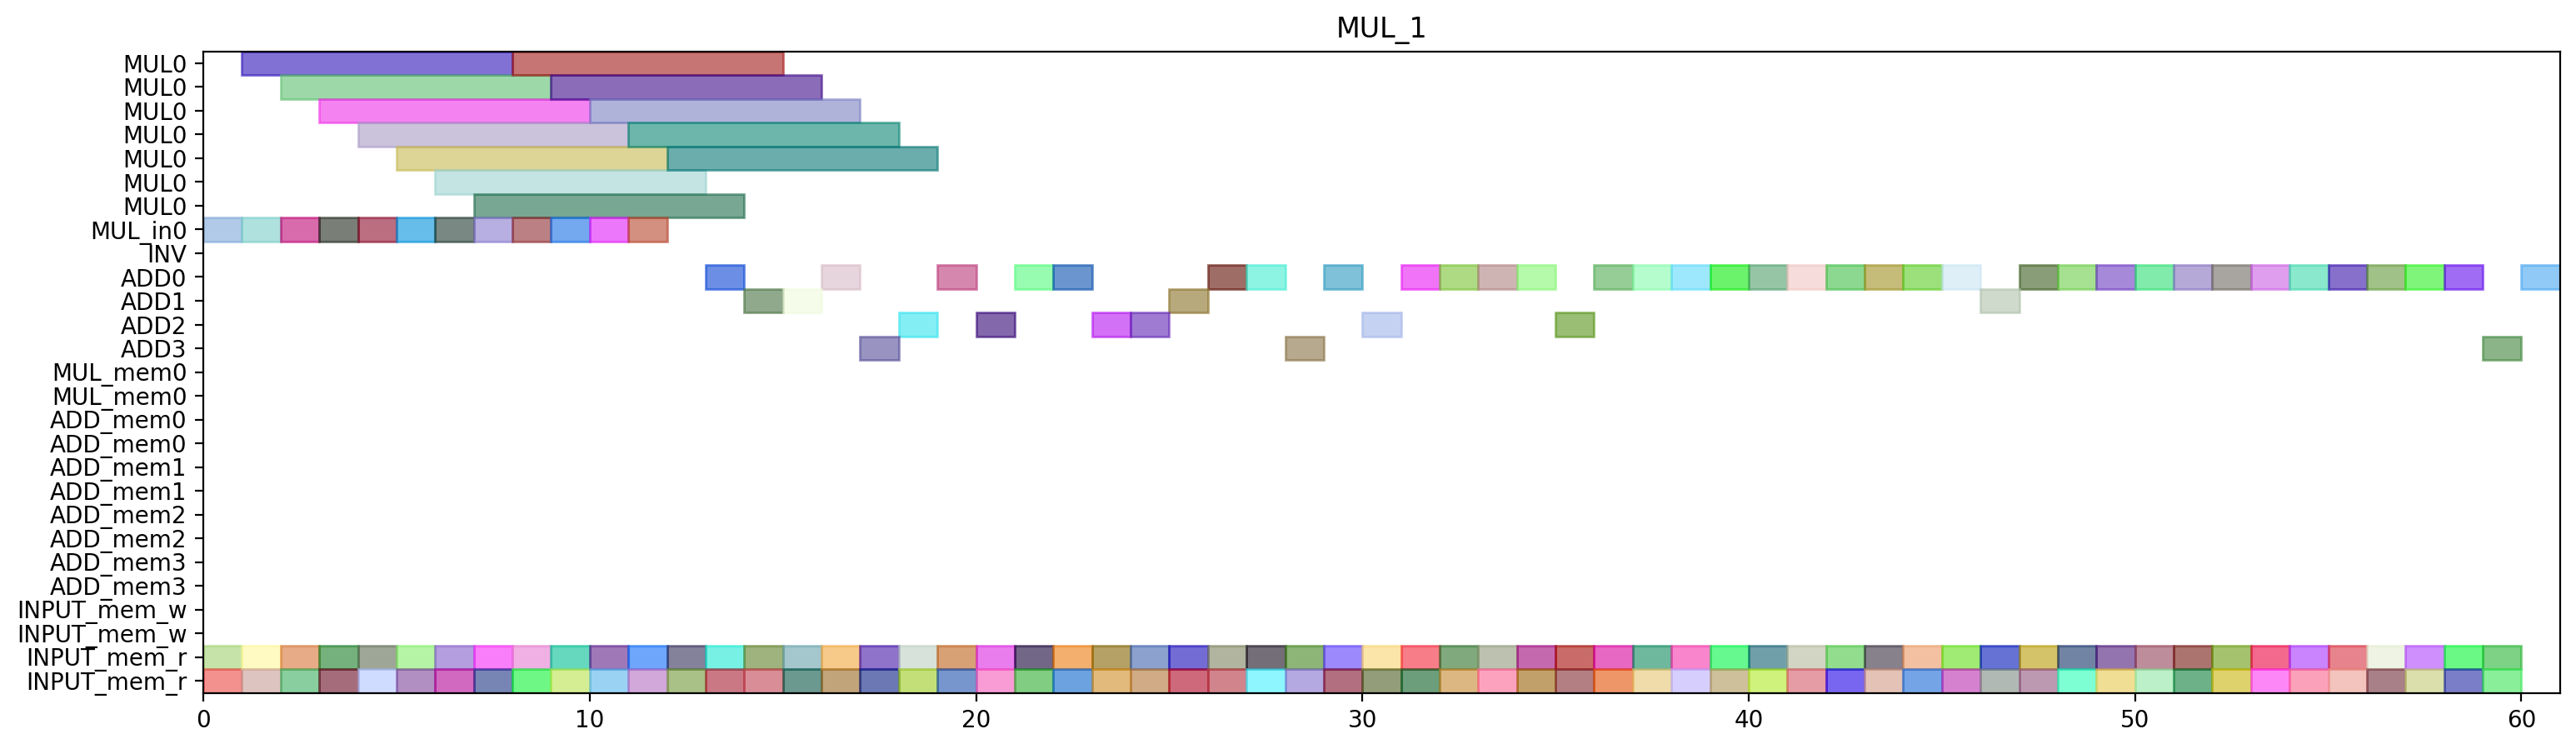

The script that drew this image:
from pyschedule import Scenario, solvers, plotters, alt


def solve():
	horizon = 121
	S = Scenario("MUL_1", horizon=horizon)

	# resource
	MUL = S.Resources('MUL', num=1, size=7)
	MUL_in = S.Resources('MUL_in', num=1)
	INV = S.Resource('INV')
	ADD = S.Resources('ADD', num=4, periods=range(1, horizon))
	MUL_mem = S.Resources('MUL_mem', num=1, size=2)
	ADD_mem = S.Resources('ADD_mem', num=4, size=2)
	INPUT_mem_w = S.Resource('INPUT_mem_w', size=2)
	INPUT_mem_r = S.Resource('INPUT_mem_r', size=2)

	# result of previous scheduling
	c_t2_t1_t1_in = S.Task('c_t2_t1_t1_in', length=1, delay_cost=1)
	S += c_t2_t1_t1_in >= 0
	c_t2_t1_t1_in += MUL_in[0]

	c_t2_t1_t1_mem0 = S.Task('c_t2_t1_t1_mem0', length=1, delay_cost=1)
	S += c_t2_t1_t1_mem0 >= 0
	c_t2_t1_t1_mem0 += INPUT_mem_r

	c_t2_t1_t1_mem1 = S.Task('c_t2_t1_t1_mem1', length=1, delay_cost=1)
	S += c_t2_t1_t1_mem1 >= 0
	c_t2_t1_t1_mem1 += INPUT_mem_r

	c_t1_t1_t0_in = S.Task('c_t1_t1_t0_in', length=1, delay_cost=1)
	S += c_t1_t1_t0_in >= 1
	c_t1_t1_t0_in += MUL_in[0]

	c_t1_t1_t0_mem0 = S.Task('c_t1_t1_t0_mem0', length=1, delay_cost=1)
	S += c_t1_t1_t0_mem0 >= 1
	c_t1_t1_t0_mem0 += INPUT_mem_r

	c_t1_t1_t0_mem1 = S.Task('c_t1_t1_t0_mem1', length=1, delay_cost=1)
	S += c_t1_t1_t0_mem1 >= 1
	c_t1_t1_t0_mem1 += INPUT_mem_r

	c_t2_t1_t1 = S.Task('c_t2_t1_t1', length=7, delay_cost=1)
	S += c_t2_t1_t1 >= 1
	c_t2_t1_t1 += MUL[0]

	c_t1_t0_t0_in = S.Task('c_t1_t0_t0_in', length=1, delay_cost=1)
	S += c_t1_t0_t0_in >= 2
	c_t1_t0_t0_in += MUL_in[0]

	c_t1_t0_t0_mem0 = S.Task('c_t1_t0_t0_mem0', length=1, delay_cost=1)
	S += c_t1_t0_t0_mem0 >= 2
	c_t1_t0_t0_mem0 += INPUT_mem_r

	c_t1_t0_t0_mem1 = S.Task('c_t1_t0_t0_mem1', length=1, delay_cost=1)
	S += c_t1_t0_t0_mem1 >= 2
	c_t1_t0_t0_mem1 += INPUT_mem_r

	c_t1_t1_t0 = S.Task('c_t1_t1_t0', length=7, delay_cost=1)
	S += c_t1_t1_t0 >= 2
	c_t1_t1_t0 += MUL[0]

	c_t0_t1_t1_in = S.Task('c_t0_t1_t1_in', length=1, delay_cost=1)
	S += c_t0_t1_t1_in >= 3
	c_t0_t1_t1_in += MUL_in[0]

	c_t0_t1_t1_mem0 = S.Task('c_t0_t1_t1_mem0', length=1, delay_cost=1)
	S += c_t0_t1_t1_mem0 >= 3
	c_t0_t1_t1_mem0 += INPUT_mem_r

	c_t0_t1_t1_mem1 = S.Task('c_t0_t1_t1_mem1', length=1, delay_cost=1)
	S += c_t0_t1_t1_mem1 >= 3
	c_t0_t1_t1_mem1 += INPUT_mem_r

	c_t1_t0_t0 = S.Task('c_t1_t0_t0', length=7, delay_cost=1)
	S += c_t1_t0_t0 >= 3
	c_t1_t0_t0 += MUL[0]

	c_t0_t0_t1_in = S.Task('c_t0_t0_t1_in', length=1, delay_cost=1)
	S += c_t0_t0_t1_in >= 4
	c_t0_t0_t1_in += MUL_in[0]

	c_t0_t0_t1_mem0 = S.Task('c_t0_t0_t1_mem0', length=1, delay_cost=1)
	S += c_t0_t0_t1_mem0 >= 4
	c_t0_t0_t1_mem0 += INPUT_mem_r

	c_t0_t0_t1_mem1 = S.Task('c_t0_t0_t1_mem1', length=1, delay_cost=1)
	S += c_t0_t0_t1_mem1 >= 4
	c_t0_t0_t1_mem1 += INPUT_mem_r

	c_t0_t1_t1 = S.Task('c_t0_t1_t1', length=7, delay_cost=1)
	S += c_t0_t1_t1 >= 4
	c_t0_t1_t1 += MUL[0]

	c_t0_t0_t1 = S.Task('c_t0_t0_t1', length=7, delay_cost=1)
	S += c_t0_t0_t1 >= 5
	c_t0_t0_t1 += MUL[0]

	c_t1_t0_t1_in = S.Task('c_t1_t0_t1_in', length=1, delay_cost=1)
	S += c_t1_t0_t1_in >= 5
	c_t1_t0_t1_in += MUL_in[0]

	c_t1_t0_t1_mem0 = S.Task('c_t1_t0_t1_mem0', length=1, delay_cost=1)
	S += c_t1_t0_t1_mem0 >= 5
	c_t1_t0_t1_mem0 += INPUT_mem_r

	c_t1_t0_t1_mem1 = S.Task('c_t1_t0_t1_mem1', length=1, delay_cost=1)
	S += c_t1_t0_t1_mem1 >= 5
	c_t1_t0_t1_mem1 += INPUT_mem_r

	c_t0_t1_t0_in = S.Task('c_t0_t1_t0_in', length=1, delay_cost=1)
	S += c_t0_t1_t0_in >= 6
	c_t0_t1_t0_in += MUL_in[0]

	c_t0_t1_t0_mem0 = S.Task('c_t0_t1_t0_mem0', length=1, delay_cost=1)
	S += c_t0_t1_t0_mem0 >= 6
	c_t0_t1_t0_mem0 += INPUT_mem_r

	c_t0_t1_t0_mem1 = S.Task('c_t0_t1_t0_mem1', length=1, delay_cost=1)
	S += c_t0_t1_t0_mem1 >= 6
	c_t0_t1_t0_mem1 += INPUT_mem_r

	c_t1_t0_t1 = S.Task('c_t1_t0_t1', length=7, delay_cost=1)
	S += c_t1_t0_t1 >= 6
	c_t1_t0_t1 += MUL[0]

	c_t0_t1_t0 = S.Task('c_t0_t1_t0', length=7, delay_cost=1)
	S += c_t0_t1_t0 >= 7
	c_t0_t1_t0 += MUL[0]

	c_t2_t0_t1_in = S.Task('c_t2_t0_t1_in', length=1, delay_cost=1)
	S += c_t2_t0_t1_in >= 7
	c_t2_t0_t1_in += MUL_in[0]

	c_t2_t0_t1_mem0 = S.Task('c_t2_t0_t1_mem0', length=1, delay_cost=1)
	S += c_t2_t0_t1_mem0 >= 7
	c_t2_t0_t1_mem0 += INPUT_mem_r

	c_t2_t0_t1_mem1 = S.Task('c_t2_t0_t1_mem1', length=1, delay_cost=1)
	S += c_t2_t0_t1_mem1 >= 7
	c_t2_t0_t1_mem1 += INPUT_mem_r

	c_t0_t0_t0_in = S.Task('c_t0_t0_t0_in', length=1, delay_cost=1)
	S += c_t0_t0_t0_in >= 8
	c_t0_t0_t0_in += MUL_in[0]

	c_t0_t0_t0_mem0 = S.Task('c_t0_t0_t0_mem0', length=1, delay_cost=1)
	S += c_t0_t0_t0_mem0 >= 8
	c_t0_t0_t0_mem0 += INPUT_mem_r

	c_t0_t0_t0_mem1 = S.Task('c_t0_t0_t0_mem1', length=1, delay_cost=1)
	S += c_t0_t0_t0_mem1 >= 8
	c_t0_t0_t0_mem1 += INPUT_mem_r

	c_t2_t0_t1 = S.Task('c_t2_t0_t1', length=7, delay_cost=1)
	S += c_t2_t0_t1 >= 8
	c_t2_t0_t1 += MUL[0]

	c_t0_t0_t0 = S.Task('c_t0_t0_t0', length=7, delay_cost=1)
	S += c_t0_t0_t0 >= 9
	c_t0_t0_t0 += MUL[0]

	c_t2_t1_t0_in = S.Task('c_t2_t1_t0_in', length=1, delay_cost=1)
	S += c_t2_t1_t0_in >= 9
	c_t2_t1_t0_in += MUL_in[0]

	c_t2_t1_t0_mem0 = S.Task('c_t2_t1_t0_mem0', length=1, delay_cost=1)
	S += c_t2_t1_t0_mem0 >= 9
	c_t2_t1_t0_mem0 += INPUT_mem_r

	c_t2_t1_t0_mem1 = S.Task('c_t2_t1_t0_mem1', length=1, delay_cost=1)
	S += c_t2_t1_t0_mem1 >= 9
	c_t2_t1_t0_mem1 += INPUT_mem_r

	c_t2_t0_t0_in = S.Task('c_t2_t0_t0_in', length=1, delay_cost=1)
	S += c_t2_t0_t0_in >= 10
	c_t2_t0_t0_in += MUL_in[0]

	c_t2_t0_t0_mem0 = S.Task('c_t2_t0_t0_mem0', length=1, delay_cost=1)
	S += c_t2_t0_t0_mem0 >= 10
	c_t2_t0_t0_mem0 += INPUT_mem_r

	c_t2_t0_t0_mem1 = S.Task('c_t2_t0_t0_mem1', length=1, delay_cost=1)
	S += c_t2_t0_t0_mem1 >= 10
	c_t2_t0_t0_mem1 += INPUT_mem_r

	c_t2_t1_t0 = S.Task('c_t2_t1_t0', length=7, delay_cost=1)
	S += c_t2_t1_t0 >= 10
	c_t2_t1_t0 += MUL[0]

	c_t1_t1_t1_in = S.Task('c_t1_t1_t1_in', length=1, delay_cost=1)
	S += c_t1_t1_t1_in >= 11
	c_t1_t1_t1_in += MUL_in[0]

	c_t1_t1_t1_mem0 = S.Task('c_t1_t1_t1_mem0', length=1, delay_cost=1)
	S += c_t1_t1_t1_mem0 >= 11
	c_t1_t1_t1_mem0 += INPUT_mem_r

	c_t1_t1_t1_mem1 = S.Task('c_t1_t1_t1_mem1', length=1, delay_cost=1)
	S += c_t1_t1_t1_mem1 >= 11
	c_t1_t1_t1_mem1 += INPUT_mem_r

	c_t2_t0_t0 = S.Task('c_t2_t0_t0', length=7, delay_cost=1)
	S += c_t2_t0_t0 >= 11
	c_t2_t0_t0 += MUL[0]

	c_t1_t1_t1 = S.Task('c_t1_t1_t1', length=7, delay_cost=1)
	S += c_t1_t1_t1 >= 12
	c_t1_t1_t1 += MUL[0]

	c_t2_t0_t3_mem0 = S.Task('c_t2_t0_t3_mem0', length=1, delay_cost=1)
	S += c_t2_t0_t3_mem0 >= 12
	c_t2_t0_t3_mem0 += INPUT_mem_r

	c_t2_t0_t3_mem1 = S.Task('c_t2_t0_t3_mem1', length=1, delay_cost=1)
	S += c_t2_t0_t3_mem1 >= 12
	c_t2_t0_t3_mem1 += INPUT_mem_r

	c_t1_t0_t2_mem0 = S.Task('c_t1_t0_t2_mem0', length=1, delay_cost=1)
	S += c_t1_t0_t2_mem0 >= 13
	c_t1_t0_t2_mem0 += INPUT_mem_r

	c_t1_t0_t2_mem1 = S.Task('c_t1_t0_t2_mem1', length=1, delay_cost=1)
	S += c_t1_t0_t2_mem1 >= 13
	c_t1_t0_t2_mem1 += INPUT_mem_r

	c_t2_t0_t3 = S.Task('c_t2_t0_t3', length=1, delay_cost=1)
	S += c_t2_t0_t3 >= 13
	c_t2_t0_t3 += ADD[0]

	c_t0_t1_t2_mem0 = S.Task('c_t0_t1_t2_mem0', length=1, delay_cost=1)
	S += c_t0_t1_t2_mem0 >= 14
	c_t0_t1_t2_mem0 += INPUT_mem_r

	c_t0_t1_t2_mem1 = S.Task('c_t0_t1_t2_mem1', length=1, delay_cost=1)
	S += c_t0_t1_t2_mem1 >= 14
	c_t0_t1_t2_mem1 += INPUT_mem_r

	c_t1_t0_t2 = S.Task('c_t1_t0_t2', length=1, delay_cost=1)
	S += c_t1_t0_t2 >= 14
	c_t1_t0_t2 += ADD[1]

	c_t0_t1_t2 = S.Task('c_t0_t1_t2', length=1, delay_cost=1)
	S += c_t0_t1_t2 >= 15
	c_t0_t1_t2 += ADD[1]

	c_t0_t30_mem0 = S.Task('c_t0_t30_mem0', length=1, delay_cost=1)
	S += c_t0_t30_mem0 >= 15
	c_t0_t30_mem0 += INPUT_mem_r

	c_t0_t30_mem1 = S.Task('c_t0_t30_mem1', length=1, delay_cost=1)
	S += c_t0_t30_mem1 >= 15
	c_t0_t30_mem1 += INPUT_mem_r

	c_t0_t1_t3_mem0 = S.Task('c_t0_t1_t3_mem0', length=1, delay_cost=1)
	S += c_t0_t1_t3_mem0 >= 16
	c_t0_t1_t3_mem0 += INPUT_mem_r

	c_t0_t1_t3_mem1 = S.Task('c_t0_t1_t3_mem1', length=1, delay_cost=1)
	S += c_t0_t1_t3_mem1 >= 16
	c_t0_t1_t3_mem1 += INPUT_mem_r

	c_t0_t30 = S.Task('c_t0_t30', length=1, delay_cost=1)
	S += c_t0_t30 >= 16
	c_t0_t30 += ADD[0]

	c_t0_t1_t3 = S.Task('c_t0_t1_t3', length=1, delay_cost=1)
	S += c_t0_t1_t3 >= 17
	c_t0_t1_t3 += ADD[3]

	c_t2_t0_t2_mem0 = S.Task('c_t2_t0_t2_mem0', length=1, delay_cost=1)
	S += c_t2_t0_t2_mem0 >= 17
	c_t2_t0_t2_mem0 += INPUT_mem_r

	c_t2_t0_t2_mem1 = S.Task('c_t2_t0_t2_mem1', length=1, delay_cost=1)
	S += c_t2_t0_t2_mem1 >= 17
	c_t2_t0_t2_mem1 += INPUT_mem_r

	c_t1_t31_mem0 = S.Task('c_t1_t31_mem0', length=1, delay_cost=1)
	S += c_t1_t31_mem0 >= 18
	c_t1_t31_mem0 += INPUT_mem_r

	c_t1_t31_mem1 = S.Task('c_t1_t31_mem1', length=1, delay_cost=1)
	S += c_t1_t31_mem1 >= 18
	c_t1_t31_mem1 += INPUT_mem_r

	c_t2_t0_t2 = S.Task('c_t2_t0_t2', length=1, delay_cost=1)
	S += c_t2_t0_t2 >= 18
	c_t2_t0_t2 += ADD[2]

	c_t0_t0_t2_mem0 = S.Task('c_t0_t0_t2_mem0', length=1, delay_cost=1)
	S += c_t0_t0_t2_mem0 >= 19
	c_t0_t0_t2_mem0 += INPUT_mem_r

	c_t0_t0_t2_mem1 = S.Task('c_t0_t0_t2_mem1', length=1, delay_cost=1)
	S += c_t0_t0_t2_mem1 >= 19
	c_t0_t0_t2_mem1 += INPUT_mem_r

	c_t1_t31 = S.Task('c_t1_t31', length=1, delay_cost=1)
	S += c_t1_t31 >= 19
	c_t1_t31 += ADD[0]

	c_t0_t0_t2 = S.Task('c_t0_t0_t2', length=1, delay_cost=1)
	S += c_t0_t0_t2 >= 20
	c_t0_t0_t2 += ADD[2]

	c_t0_t31_mem0 = S.Task('c_t0_t31_mem0', length=1, delay_cost=1)
	S += c_t0_t31_mem0 >= 20
	c_t0_t31_mem0 += INPUT_mem_r

	c_t0_t31_mem1 = S.Task('c_t0_t31_mem1', length=1, delay_cost=1)
	S += c_t0_t31_mem1 >= 20
	c_t0_t31_mem1 += INPUT_mem_r

	c_t0_t31 = S.Task('c_t0_t31', length=1, delay_cost=1)
	S += c_t0_t31 >= 21
	c_t0_t31 += ADD[0]

	c_t1_t30_mem0 = S.Task('c_t1_t30_mem0', length=1, delay_cost=1)
	S += c_t1_t30_mem0 >= 21
	c_t1_t30_mem0 += INPUT_mem_r

	c_t1_t30_mem1 = S.Task('c_t1_t30_mem1', length=1, delay_cost=1)
	S += c_t1_t30_mem1 >= 21
	c_t1_t30_mem1 += INPUT_mem_r

	c_t0_t21_mem0 = S.Task('c_t0_t21_mem0', length=1, delay_cost=1)
	S += c_t0_t21_mem0 >= 22
	c_t0_t21_mem0 += INPUT_mem_r

	c_t0_t21_mem1 = S.Task('c_t0_t21_mem1', length=1, delay_cost=1)
	S += c_t0_t21_mem1 >= 22
	c_t0_t21_mem1 += INPUT_mem_r

	c_t1_t30 = S.Task('c_t1_t30', length=1, delay_cost=1)
	S += c_t1_t30 >= 22
	c_t1_t30 += ADD[0]

	c_t0_t21 = S.Task('c_t0_t21', length=1, delay_cost=1)
	S += c_t0_t21 >= 23
	c_t0_t21 += ADD[2]

	c_t1_t21_mem0 = S.Task('c_t1_t21_mem0', length=1, delay_cost=1)
	S += c_t1_t21_mem0 >= 23
	c_t1_t21_mem0 += INPUT_mem_r

	c_t1_t21_mem1 = S.Task('c_t1_t21_mem1', length=1, delay_cost=1)
	S += c_t1_t21_mem1 >= 23
	c_t1_t21_mem1 += INPUT_mem_r

	c_t0_t0_t3_mem0 = S.Task('c_t0_t0_t3_mem0', length=1, delay_cost=1)
	S += c_t0_t0_t3_mem0 >= 24
	c_t0_t0_t3_mem0 += INPUT_mem_r

	c_t0_t0_t3_mem1 = S.Task('c_t0_t0_t3_mem1', length=1, delay_cost=1)
	S += c_t0_t0_t3_mem1 >= 24
	c_t0_t0_t3_mem1 += INPUT_mem_r

	c_t1_t21 = S.Task('c_t1_t21', length=1, delay_cost=1)
	S += c_t1_t21 >= 24
	c_t1_t21 += ADD[2]

	c_t0_t0_t3 = S.Task('c_t0_t0_t3', length=1, delay_cost=1)
	S += c_t0_t0_t3 >= 25
	c_t0_t0_t3 += ADD[1]

	c_t1_t20_mem0 = S.Task('c_t1_t20_mem0', length=1, delay_cost=1)
	S += c_t1_t20_mem0 >= 25
	c_t1_t20_mem0 += INPUT_mem_r

	c_t1_t20_mem1 = S.Task('c_t1_t20_mem1', length=1, delay_cost=1)
	S += c_t1_t20_mem1 >= 25
	c_t1_t20_mem1 += INPUT_mem_r

	c_t0_t20_mem0 = S.Task('c_t0_t20_mem0', length=1, delay_cost=1)
	S += c_t0_t20_mem0 >= 26
	c_t0_t20_mem0 += INPUT_mem_r

	c_t0_t20_mem1 = S.Task('c_t0_t20_mem1', length=1, delay_cost=1)
	S += c_t0_t20_mem1 >= 26
	c_t0_t20_mem1 += INPUT_mem_r

	c_t1_t20 = S.Task('c_t1_t20', length=1, delay_cost=1)
	S += c_t1_t20 >= 26
	c_t1_t20 += ADD[0]

	c_t0_t20 = S.Task('c_t0_t20', length=1, delay_cost=1)
	S += c_t0_t20 >= 27
	c_t0_t20 += ADD[0]

	c_t1_t1_t3_mem0 = S.Task('c_t1_t1_t3_mem0', length=1, delay_cost=1)
	S += c_t1_t1_t3_mem0 >= 27
	c_t1_t1_t3_mem0 += INPUT_mem_r

	c_t1_t1_t3_mem1 = S.Task('c_t1_t1_t3_mem1', length=1, delay_cost=1)
	S += c_t1_t1_t3_mem1 >= 27
	c_t1_t1_t3_mem1 += INPUT_mem_r

	c_t1_t1_t2_mem0 = S.Task('c_t1_t1_t2_mem0', length=1, delay_cost=1)
	S += c_t1_t1_t2_mem0 >= 28
	c_t1_t1_t2_mem0 += INPUT_mem_r

	c_t1_t1_t2_mem1 = S.Task('c_t1_t1_t2_mem1', length=1, delay_cost=1)
	S += c_t1_t1_t2_mem1 >= 28
	c_t1_t1_t2_mem1 += INPUT_mem_r

	c_t1_t1_t3 = S.Task('c_t1_t1_t3', length=1, delay_cost=1)
	S += c_t1_t1_t3 >= 28
	c_t1_t1_t3 += ADD[3]

	c_t1_t0_t3_mem0 = S.Task('c_t1_t0_t3_mem0', length=1, delay_cost=1)
	S += c_t1_t0_t3_mem0 >= 29
	c_t1_t0_t3_mem0 += INPUT_mem_r

	c_t1_t0_t3_mem1 = S.Task('c_t1_t0_t3_mem1', length=1, delay_cost=1)
	S += c_t1_t0_t3_mem1 >= 29
	c_t1_t0_t3_mem1 += INPUT_mem_r

	c_t1_t1_t2 = S.Task('c_t1_t1_t2', length=1, delay_cost=1)
	S += c_t1_t1_t2 >= 29
	c_t1_t1_t2 += ADD[0]

	c_t1_t0_t3 = S.Task('c_t1_t0_t3', length=1, delay_cost=1)
	S += c_t1_t0_t3 >= 30
	c_t1_t0_t3 += ADD[2]


	# new tasks
	c_t2_t1_t2 = S.Task('c_t2_t1_t2', length=1, delay_cost=1)
	c_t2_t1_t2 += alt(ADD)

	c_t2_t1_t2_mem0 = S.Task('c_t2_t1_t2_mem0', length=1, delay_cost=1)
	c_t2_t1_t2_mem0 += INPUT_mem_r
	S += c_t2_t1_t2_mem0 <= c_t2_t1_t2

	c_t2_t1_t2_mem1 = S.Task('c_t2_t1_t2_mem1', length=1, delay_cost=1)
	c_t2_t1_t2_mem1 += INPUT_mem_r
	S += c_t2_t1_t2_mem1 <= c_t2_t1_t2

	c_t2_t1_t3 = S.Task('c_t2_t1_t3', length=1, delay_cost=1)
	c_t2_t1_t3 += alt(ADD)

	c_t2_t1_t3_mem0 = S.Task('c_t2_t1_t3_mem0', length=1, delay_cost=1)
	c_t2_t1_t3_mem0 += INPUT_mem_r
	S += c_t2_t1_t3_mem0 <= c_t2_t1_t3

	c_t2_t1_t3_mem1 = S.Task('c_t2_t1_t3_mem1', length=1, delay_cost=1)
	c_t2_t1_t3_mem1 += INPUT_mem_r
	S += c_t2_t1_t3_mem1 <= c_t2_t1_t3

	c_t2_t20 = S.Task('c_t2_t20', length=1, delay_cost=1)
	c_t2_t20 += alt(ADD)

	c_t2_t20_mem0 = S.Task('c_t2_t20_mem0', length=1, delay_cost=1)
	c_t2_t20_mem0 += INPUT_mem_r
	S += c_t2_t20_mem0 <= c_t2_t20

	c_t2_t20_mem1 = S.Task('c_t2_t20_mem1', length=1, delay_cost=1)
	c_t2_t20_mem1 += INPUT_mem_r
	S += c_t2_t20_mem1 <= c_t2_t20

	c_t2_t21 = S.Task('c_t2_t21', length=1, delay_cost=1)
	c_t2_t21 += alt(ADD)

	c_t2_t21_mem0 = S.Task('c_t2_t21_mem0', length=1, delay_cost=1)
	c_t2_t21_mem0 += INPUT_mem_r
	S += c_t2_t21_mem0 <= c_t2_t21

	c_t2_t21_mem1 = S.Task('c_t2_t21_mem1', length=1, delay_cost=1)
	c_t2_t21_mem1 += INPUT_mem_r
	S += c_t2_t21_mem1 <= c_t2_t21

	c_t2_t30 = S.Task('c_t2_t30', length=1, delay_cost=1)
	c_t2_t30 += alt(ADD)

	c_t2_t30_mem0 = S.Task('c_t2_t30_mem0', length=1, delay_cost=1)
	c_t2_t30_mem0 += INPUT_mem_r
	S += c_t2_t30_mem0 <= c_t2_t30

	c_t2_t30_mem1 = S.Task('c_t2_t30_mem1', length=1, delay_cost=1)
	c_t2_t30_mem1 += INPUT_mem_r
	S += c_t2_t30_mem1 <= c_t2_t30

	c_t2_t31 = S.Task('c_t2_t31', length=1, delay_cost=1)
	c_t2_t31 += alt(ADD)

	c_t2_t31_mem0 = S.Task('c_t2_t31_mem0', length=1, delay_cost=1)
	c_t2_t31_mem0 += INPUT_mem_r
	S += c_t2_t31_mem0 <= c_t2_t31

	c_t2_t31_mem1 = S.Task('c_t2_t31_mem1', length=1, delay_cost=1)
	c_t2_t31_mem1 += INPUT_mem_r
	S += c_t2_t31_mem1 <= c_t2_t31

	c_t3000 = S.Task('c_t3000', length=1, delay_cost=1)
	c_t3000 += alt(ADD)

	c_t3000_mem0 = S.Task('c_t3000_mem0', length=1, delay_cost=1)
	c_t3000_mem0 += INPUT_mem_r
	S += c_t3000_mem0 <= c_t3000

	c_t3000_mem1 = S.Task('c_t3000_mem1', length=1, delay_cost=1)
	c_t3000_mem1 += INPUT_mem_r
	S += c_t3000_mem1 <= c_t3000

	c_t3001 = S.Task('c_t3001', length=1, delay_cost=1)
	c_t3001 += alt(ADD)

	c_t3001_mem0 = S.Task('c_t3001_mem0', length=1, delay_cost=1)
	c_t3001_mem0 += INPUT_mem_r
	S += c_t3001_mem0 <= c_t3001

	c_t3001_mem1 = S.Task('c_t3001_mem1', length=1, delay_cost=1)
	c_t3001_mem1 += INPUT_mem_r
	S += c_t3001_mem1 <= c_t3001

	c_t3010 = S.Task('c_t3010', length=1, delay_cost=1)
	c_t3010 += alt(ADD)

	c_t3010_mem0 = S.Task('c_t3010_mem0', length=1, delay_cost=1)
	c_t3010_mem0 += INPUT_mem_r
	S += c_t3010_mem0 <= c_t3010

	c_t3010_mem1 = S.Task('c_t3010_mem1', length=1, delay_cost=1)
	c_t3010_mem1 += INPUT_mem_r
	S += c_t3010_mem1 <= c_t3010

	c_t3011 = S.Task('c_t3011', length=1, delay_cost=1)
	c_t3011 += alt(ADD)

	c_t3011_mem0 = S.Task('c_t3011_mem0', length=1, delay_cost=1)
	c_t3011_mem0 += INPUT_mem_r
	S += c_t3011_mem0 <= c_t3011

	c_t3011_mem1 = S.Task('c_t3011_mem1', length=1, delay_cost=1)
	c_t3011_mem1 += INPUT_mem_r
	S += c_t3011_mem1 <= c_t3011

	c_t3100 = S.Task('c_t3100', length=1, delay_cost=1)
	c_t3100 += alt(ADD)

	c_t3100_mem0 = S.Task('c_t3100_mem0', length=1, delay_cost=1)
	c_t3100_mem0 += INPUT_mem_r
	S += c_t3100_mem0 <= c_t3100

	c_t3100_mem1 = S.Task('c_t3100_mem1', length=1, delay_cost=1)
	c_t3100_mem1 += INPUT_mem_r
	S += c_t3100_mem1 <= c_t3100

	c_t3101 = S.Task('c_t3101', length=1, delay_cost=1)
	c_t3101 += alt(ADD)

	c_t3101_mem0 = S.Task('c_t3101_mem0', length=1, delay_cost=1)
	c_t3101_mem0 += INPUT_mem_r
	S += c_t3101_mem0 <= c_t3101

	c_t3101_mem1 = S.Task('c_t3101_mem1', length=1, delay_cost=1)
	c_t3101_mem1 += INPUT_mem_r
	S += c_t3101_mem1 <= c_t3101

	c_t3110 = S.Task('c_t3110', length=1, delay_cost=1)
	c_t3110 += alt(ADD)

	c_t3110_mem0 = S.Task('c_t3110_mem0', length=1, delay_cost=1)
	c_t3110_mem0 += INPUT_mem_r
	S += c_t3110_mem0 <= c_t3110

	c_t3110_mem1 = S.Task('c_t3110_mem1', length=1, delay_cost=1)
	c_t3110_mem1 += INPUT_mem_r
	S += c_t3110_mem1 <= c_t3110

	c_t3111 = S.Task('c_t3111', length=1, delay_cost=1)
	c_t3111 += alt(ADD)

	c_t3111_mem0 = S.Task('c_t3111_mem0', length=1, delay_cost=1)
	c_t3111_mem0 += INPUT_mem_r
	S += c_t3111_mem0 <= c_t3111

	c_t3111_mem1 = S.Task('c_t3111_mem1', length=1, delay_cost=1)
	c_t3111_mem1 += INPUT_mem_r
	S += c_t3111_mem1 <= c_t3111

	c_t4000 = S.Task('c_t4000', length=1, delay_cost=1)
	c_t4000 += alt(ADD)

	c_t4000_mem0 = S.Task('c_t4000_mem0', length=1, delay_cost=1)
	c_t4000_mem0 += INPUT_mem_r
	S += c_t4000_mem0 <= c_t4000

	c_t4000_mem1 = S.Task('c_t4000_mem1', length=1, delay_cost=1)
	c_t4000_mem1 += INPUT_mem_r
	S += c_t4000_mem1 <= c_t4000

	c_t4001 = S.Task('c_t4001', length=1, delay_cost=1)
	c_t4001 += alt(ADD)

	c_t4001_mem0 = S.Task('c_t4001_mem0', length=1, delay_cost=1)
	c_t4001_mem0 += INPUT_mem_r
	S += c_t4001_mem0 <= c_t4001

	c_t4001_mem1 = S.Task('c_t4001_mem1', length=1, delay_cost=1)
	c_t4001_mem1 += INPUT_mem_r
	S += c_t4001_mem1 <= c_t4001

	c_t4010 = S.Task('c_t4010', length=1, delay_cost=1)
	c_t4010 += alt(ADD)

	c_t4010_mem0 = S.Task('c_t4010_mem0', length=1, delay_cost=1)
	c_t4010_mem0 += INPUT_mem_r
	S += c_t4010_mem0 <= c_t4010

	c_t4010_mem1 = S.Task('c_t4010_mem1', length=1, delay_cost=1)
	c_t4010_mem1 += INPUT_mem_r
	S += c_t4010_mem1 <= c_t4010

	c_t4011 = S.Task('c_t4011', length=1, delay_cost=1)
	c_t4011 += alt(ADD)

	c_t4011_mem0 = S.Task('c_t4011_mem0', length=1, delay_cost=1)
	c_t4011_mem0 += INPUT_mem_r
	S += c_t4011_mem0 <= c_t4011

	c_t4011_mem1 = S.Task('c_t4011_mem1', length=1, delay_cost=1)
	c_t4011_mem1 += INPUT_mem_r
	S += c_t4011_mem1 <= c_t4011

	c_t4100 = S.Task('c_t4100', length=1, delay_cost=1)
	c_t4100 += alt(ADD)

	c_t4100_mem0 = S.Task('c_t4100_mem0', length=1, delay_cost=1)
	c_t4100_mem0 += INPUT_mem_r
	S += c_t4100_mem0 <= c_t4100

	c_t4100_mem1 = S.Task('c_t4100_mem1', length=1, delay_cost=1)
	c_t4100_mem1 += INPUT_mem_r
	S += c_t4100_mem1 <= c_t4100

	c_t4101 = S.Task('c_t4101', length=1, delay_cost=1)
	c_t4101 += alt(ADD)

	c_t4101_mem0 = S.Task('c_t4101_mem0', length=1, delay_cost=1)
	c_t4101_mem0 += INPUT_mem_r
	S += c_t4101_mem0 <= c_t4101

	c_t4101_mem1 = S.Task('c_t4101_mem1', length=1, delay_cost=1)
	c_t4101_mem1 += INPUT_mem_r
	S += c_t4101_mem1 <= c_t4101

	c_t4110 = S.Task('c_t4110', length=1, delay_cost=1)
	c_t4110 += alt(ADD)

	c_t4110_mem0 = S.Task('c_t4110_mem0', length=1, delay_cost=1)
	c_t4110_mem0 += INPUT_mem_r
	S += c_t4110_mem0 <= c_t4110

	c_t4110_mem1 = S.Task('c_t4110_mem1', length=1, delay_cost=1)
	c_t4110_mem1 += INPUT_mem_r
	S += c_t4110_mem1 <= c_t4110

	c_t4111 = S.Task('c_t4111', length=1, delay_cost=1)
	c_t4111 += alt(ADD)

	c_t4111_mem0 = S.Task('c_t4111_mem0', length=1, delay_cost=1)
	c_t4111_mem0 += INPUT_mem_r
	S += c_t4111_mem0 <= c_t4111

	c_t4111_mem1 = S.Task('c_t4111_mem1', length=1, delay_cost=1)
	c_t4111_mem1 += INPUT_mem_r
	S += c_t4111_mem1 <= c_t4111

	c_t5000 = S.Task('c_t5000', length=1, delay_cost=1)
	c_t5000 += alt(ADD)

	c_t5000_mem0 = S.Task('c_t5000_mem0', length=1, delay_cost=1)
	c_t5000_mem0 += INPUT_mem_r
	S += c_t5000_mem0 <= c_t5000

	c_t5000_mem1 = S.Task('c_t5000_mem1', length=1, delay_cost=1)
	c_t5000_mem1 += INPUT_mem_r
	S += c_t5000_mem1 <= c_t5000

	c_t5001 = S.Task('c_t5001', length=1, delay_cost=1)
	c_t5001 += alt(ADD)

	c_t5001_mem0 = S.Task('c_t5001_mem0', length=1, delay_cost=1)
	c_t5001_mem0 += INPUT_mem_r
	S += c_t5001_mem0 <= c_t5001

	c_t5001_mem1 = S.Task('c_t5001_mem1', length=1, delay_cost=1)
	c_t5001_mem1 += INPUT_mem_r
	S += c_t5001_mem1 <= c_t5001

	c_t5010 = S.Task('c_t5010', length=1, delay_cost=1)
	c_t5010 += alt(ADD)

	c_t5010_mem0 = S.Task('c_t5010_mem0', length=1, delay_cost=1)
	c_t5010_mem0 += INPUT_mem_r
	S += c_t5010_mem0 <= c_t5010

	c_t5010_mem1 = S.Task('c_t5010_mem1', length=1, delay_cost=1)
	c_t5010_mem1 += INPUT_mem_r
	S += c_t5010_mem1 <= c_t5010

	c_t5011 = S.Task('c_t5011', length=1, delay_cost=1)
	c_t5011 += alt(ADD)

	c_t5011_mem0 = S.Task('c_t5011_mem0', length=1, delay_cost=1)
	c_t5011_mem0 += INPUT_mem_r
	S += c_t5011_mem0 <= c_t5011

	c_t5011_mem1 = S.Task('c_t5011_mem1', length=1, delay_cost=1)
	c_t5011_mem1 += INPUT_mem_r
	S += c_t5011_mem1 <= c_t5011

	c_t5100 = S.Task('c_t5100', length=1, delay_cost=1)
	c_t5100 += alt(ADD)

	c_t5100_mem0 = S.Task('c_t5100_mem0', length=1, delay_cost=1)
	c_t5100_mem0 += INPUT_mem_r
	S += c_t5100_mem0 <= c_t5100

	c_t5100_mem1 = S.Task('c_t5100_mem1', length=1, delay_cost=1)
	c_t5100_mem1 += INPUT_mem_r
	S += c_t5100_mem1 <= c_t5100

	c_t5101 = S.Task('c_t5101', length=1, delay_cost=1)
	c_t5101 += alt(ADD)

	c_t5101_mem0 = S.Task('c_t5101_mem0', length=1, delay_cost=1)
	c_t5101_mem0 += INPUT_mem_r
	S += c_t5101_mem0 <= c_t5101

	c_t5101_mem1 = S.Task('c_t5101_mem1', length=1, delay_cost=1)
	c_t5101_mem1 += INPUT_mem_r
	S += c_t5101_mem1 <= c_t5101

	c_t5110 = S.Task('c_t5110', length=1, delay_cost=1)
	c_t5110 += alt(ADD)

	c_t5110_mem0 = S.Task('c_t5110_mem0', length=1, delay_cost=1)
	c_t5110_mem0 += INPUT_mem_r
	S += c_t5110_mem0 <= c_t5110

	c_t5110_mem1 = S.Task('c_t5110_mem1', length=1, delay_cost=1)
	c_t5110_mem1 += INPUT_mem_r
	S += c_t5110_mem1 <= c_t5110

	c_t5111 = S.Task('c_t5111', length=1, delay_cost=1)
	c_t5111 += alt(ADD)

	c_t5111_mem0 = S.Task('c_t5111_mem0', length=1, delay_cost=1)
	c_t5111_mem0 += INPUT_mem_r
	S += c_t5111_mem0 <= c_t5111

	c_t5111_mem1 = S.Task('c_t5111_mem1', length=1, delay_cost=1)
	c_t5111_mem1 += INPUT_mem_r
	S += c_t5111_mem1 <= c_t5111

	solvers.mip.solve(S,msg=1,kind='CPLEX',ratio_gap=1.01)

	solution = [['hoge']*len(S.solution()[1]) for i in range(len(S.solution()))]
	for i in range(len(S.solution())):
		for j in range(len(S.solution()[i])):
			solution[i][j]=str(S.solution()[i][j])
	print(solution)

	cycles = int(solution[-1][3])

	pic_file_name = "/home/mfukuda/pairing_automation_design2/bls12-461/scheduling/MUL_mul1_add4/MUL_1.png"
	if(S.solution() != []):
		plotters.matplotlib.plot(S,img_filename=pic_file_name, vertical_text=True, fig_size=(cycles*0.25+3, 5), show_task_labels=False)

	return solution
